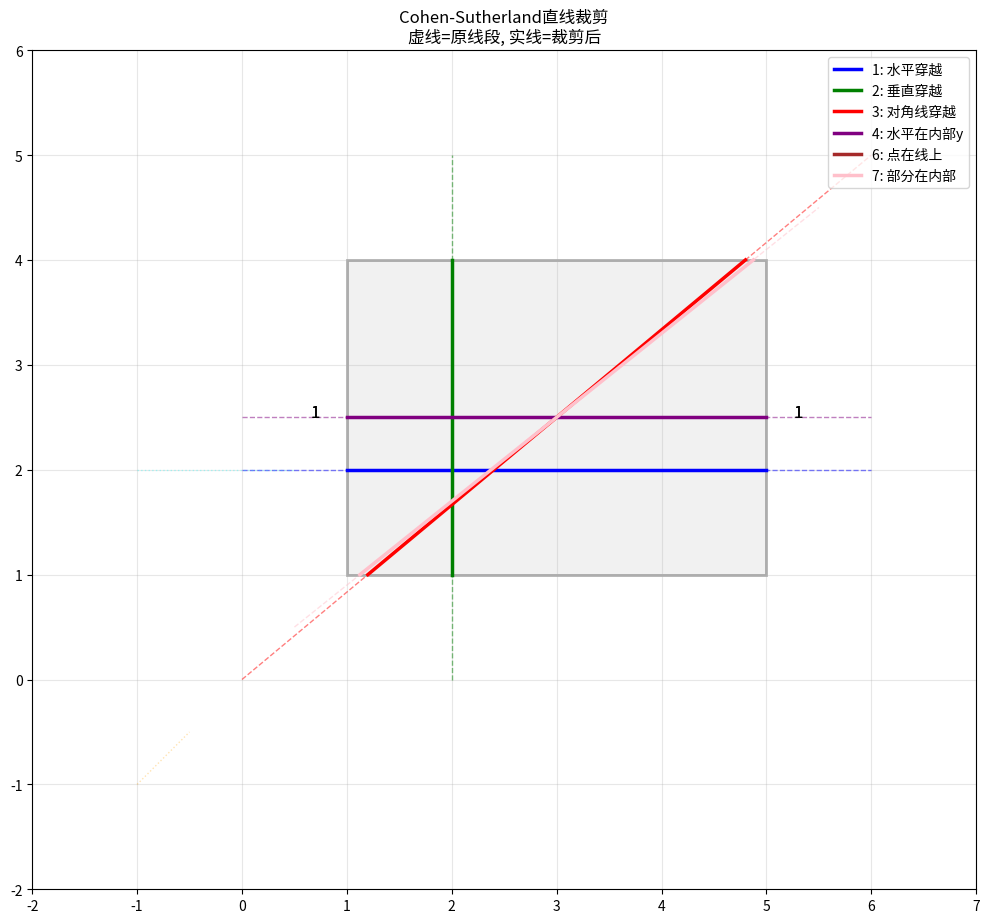

Write Python code to recreate this figure.
# -*- coding: utf-8 -*-

"""

算法实现：11_计算几何 / cohen_sutherland



本文件实现 cohen_sutherland 相关的算法功能。

"""



import math

from typing import List, Tuple, Optional



Point = Tuple[float, float]

Rect = Tuple[float, float, float, float]  # (xmin, ymin, xmax, ymax)





# 区域码位标志定义

LEFT_BIT = 1      # 0b0001 - 左侧

RIGHT_BIT = 2     # 0b0010 - 右侧

BOTTOM_BIT = 4    # 0b0100 - 下方

TOP_BIT = 8       # 0b1000 - 上方





def compute_region_code(point: Point, rect: Rect) -> int:

    """

    计算点的区域码（Cohen-Sutherland编码）

    

    区域码用4位二进制表示，每位对应一个方向：

    | TOP | BOTTOM | RIGHT | LEFT |

    

    Args:

        point: 待编码点 (x, y)

        rect: 裁剪窗口 (xmin, ymin, xmax, ymax)

    

    Returns:

        4位区域码

    

    示例：

        0b0000 = 0  → 点在窗口内

        0b0001 = 1  → 点在左侧

        0b1010 = 10 → 点在上方和右侧

    """

    xmin, ymin, xmax, ymax = rect

    x, y = point

    

    code = 0

    

    # 检查左侧 (x < xmin)

    if x < xmin:

        code |= LEFT_BIT

    

    # 检查右侧 (x > xmax)

    if x > xmax:

        code |= RIGHT_BIT

    

    # 检查下方 (y < ymin)

    if y < ymin:

        code |= BOTTOM_BIT

    

    # 检查上方 (y > ymax)

    if y > ymax:

        code |= TOP_BIT

    

    return code





def cohen_sutherland_clip(p1: Point, p2: Point, rect: Rect) -> Optional[Tuple[Point, Point]]:

    """

    Cohen-Sutherland直线裁剪主函数

    

    算法流程：

        1. 计算两端点的区域码

        2. 两端点全0 → 完全在窗口内，直接返回

        3. 两端点区域码按位与非0 → 完全在窗口外，返回None

        4. 否则，按边界裁剪线段，重复直到完成或舍弃

    

    Args:

        p1: 线段起点 (x1, y1)

        p2: 线段终点 (x2, y2)

        rect: 裁剪窗口 (xmin, ymin, xmax, ymax)

    

    Returns:

        裁剪后的线段端点，或None（如果线段完全不可见）

    

    复杂度：O(1)

    """

    xmin, ymin, xmax, ymax = rect

    

    # Step 1: 计算两端点的区域码

    code1 = compute_region_code(p1, rect)

    code2 = compute_region_code(p2, rect)

    

    # 无限循环，正常情况下最多4次迭代后退出

    while True:

        # Step 2: 两端点都在窗口内（区域码全0）

        if code1 == 0 and code2 == 0:

            return p1, p2

        

        # Step 3: 两端点都在窗口外（区域码按位与非0）

        if code1 & code2 != 0:

            return None

        

        # Step 4: 选择一个在窗口外的端点进行裁剪

        if code1 != 0:

            code_out = code1

        else:

            code_out = code2

        

        # 计算交点

        x, y = p1[0], p1[1]

        x1, y1 = p1

        x2, y2 = p2

        

        # 根据code_out确定与哪条边界相交

        # 计算斜率（避免除零）

        if x2 != x1:

            slope = (y2 - y1) / (x2 - x1)

        else:

            slope = float('inf')

        

        # 与左边界相交 (x = xmin)

        if code_out & LEFT_BIT:

            y = y1 + slope * (xmin - x1)

            x = xmin

        # 与右边界相交 (x = xmax)

        elif code_out & RIGHT_BIT:

            y = y1 + slope * (xmax - x1)

            x = xmax

        # 与下边界相交 (y = ymin)

        elif code_out & BOTTOM_BIT:

            if slope != 0:

                x = x1 + (ymin - y1) / slope

            else:

                x = x1

            y = ymin

        # 与上边界相交 (y = ymax)

        elif code_out & TOP_BIT:

            if slope != 0:

                x = x1 + (ymax - y1) / slope

            else:

                x = x1

            y = ymax

        

        # 用交点替换窗口外的端点

        if code_out == code1:

            p1 = (x, y)

            code1 = compute_region_code(p1, rect)

        else:

            p2 = (x, y)

            code2 = compute_region_code(p2, rect)





def liang_barsky_clip(p1: Point, p2: Point, rect: Rect) -> Optional[Tuple[Point, Point]]:

    """

    Liang-Barsky直线裁剪算法（参数化Cohen-Sutherland的改进版）

    

    算法使用参数化表示线段：

        P(t) = P1 + t * (P2 - P1), t ∈ [0, 1]

    

    通过求解不等式约束得到裁剪结果

    

    Args:

        p1: 线段起点

        p2: 线段终点

        rect: 裁剪窗口

    

    Returns:

        裁剪后的线段端点，或None

    

    复杂度：O(1)

    """

    xmin, ymin, xmax, ymax = rect

    

    # 线段参数方程的增量

    dx = p2[0] - p1[0]

    dy = p2[1] - p1[1]

    

    # 参数t的初始范围

    t0 = 0.0

    t1 = 1.0

    

    # 对四条边界进行裁剪

    # 左侧

    if dx != 0:

        p = -dx

        q = x1 = p1[0] - xmin

    else:

        p = 0

        q = x1

    

    if p < 0:

        r = q / p if p != 0 else float('inf')

        if r > t1:

            return None

        if r > t0:

            t0 = r

    elif p > 0:

        r = q / p if p != 0 else float('inf')

        if r < t0:

            return None

        if r < t1:

            t1 = r

    else:

        if q < 0:

            return None

    

    # 右侧

    if dx != 0:

        p = dx

        q = xmax - p1[0]

    else:

        p = 0

        q = xmax - p1[0]

    

    if p < 0:

        r = q / p if p != 0 else float('inf')

        if r > t1:

            return None

        if r > t0:

            t0 = r

    elif p > 0:

        r = q / p if p != 0 else float('inf')

        if r < t0:

            return None

        if r < t1:

            t1 = r

    else:

        if q < 0:

            return None

    

    # 下方

    if dy != 0:

        p = -dy

        q = y1 = p1[1] - ymin

    else:

        p = 0

        q = y1

    

    if p < 0:

        r = q / p if p != 0 else float('inf')

        if r > t1:

            return None

        if r > t0:

            t0 = r

    elif p > 0:

        r = q / p if p != 0 else float('inf')

        if r < t0:

            return None

        if r < t1:

            t1 = r

    else:

        if q < 0:

            return None

    

    # 上方

    if dy != 0:

        p = dy

        q = ymax - p1[1]

    else:

        p = 0

        q = ymax - p1[1]

    

    if p < 0:

        r = q / p if p != 0 else float('inf')

        if r > t1:

            return None

        if r > t0:

            t0 = r

    elif p > 0:

        r = q / p if p != 0 else float('inf')

        if r < t0:

            return None

        if r < t1:

            t1 = r

    else:

        if q < 0:

            return None

    

    # 计算裁剪后的端点

    if t0 < 1.0 and t0 > 0.0:

        clipped_p1 = (p1[0] + t0 * dx, p1[1] + t0 * dy)

    else:

        clipped_p1 = p1

    

    if t1 < 1.0 and t1 > 0.0:

        clipped_p2 = (p1[0] + t1 * dx, p1[1] + t1 * dy)

    else:

        clipped_p2 = p2

    

    return clipped_p1, clipped_p2





if __name__ == "__main__":

    import matplotlib.pyplot as plt

    import matplotlib.patches as patches

    

    # 定义裁剪窗口

    clip_rect: Rect = (1, 1, 5, 4)

    

    # 测试线段

    test_segments: List[Tuple[Point, Point, str]] = [

        ((0, 2), (6, 2), "水平穿越"),

        ((2, 0), (2, 5), "垂直穿越"),

        ((0, 0), (6, 5), "对角线穿越"),

        ((0, 2.5), (6, 2.5), "水平在内部y"),

        ((-1, -1), (-0.5, -0.5), "完全在外侧-1"),

        ((3, 2), (3, 2), "点在线上"),

        ((0.5, 0.5), (5.5, 4.5), "部分在内部"),

        ((-1, 2), (0.5, 2), "端点在边界"),

    ]

    

    print("=== Cohen-Sutherland直线裁剪测试 ===")

    print(f"裁剪窗口: {clip_rect}")

    

    # 绘制设置

    fig, ax = plt.subplots(1, 1, figsize=(10, 10))

    

    # 绘制裁剪窗口

    xmin, ymin, xmax, ymax = clip_rect

    window = patches.Rectangle((xmin, ymin), xmax - xmin, ymax - ymin,

                                linewidth=2, edgecolor='black', facecolor='lightgray', alpha=0.3)

    ax.add_patch(window)

    

    colors = ['blue', 'green', 'red', 'purple', 'orange', 'brown', 'pink', 'cyan']

    

    for idx, (p1, p2, desc) in enumerate(test_segments):

        result = cohen_sutherland_clip(p1, p2, clip_rect)

        

        print(f"\n线段 {idx + 1}: {p1} → {p2} ({desc})")

        if result is not None:

            c_p1, c_p2 = result

            print(f"  裁剪结果: {c_p1} → {c_p2}")

            

            # 绘制原线段（虚线）

            ax.plot([p1[0], p2[0]], [p1[1], p2[1]], linestyle='--', 

                    color=colors[idx % len(colors)], linewidth=1, alpha=0.5)

            

            # 绘制裁剪后的线段（实线）

            ax.plot([c_p1[0], c_p2[0]], [c_p1[1], c_p2[1]], 

                    color=colors[idx % len(colors)], linewidth=2.5,

                    label=f'{idx + 1}: {desc}')

        else:

            print(f"  裁剪结果: 无交集（完全裁剪掉）")

            

            # 仅绘制虚线（表示被完全裁剪）

            ax.plot([p1[0], p2[0]], [p1[1], p2[1]], linestyle=':', 

                    color=colors[idx % len(colors)], linewidth=1, alpha=0.3)

    

    # 标注区域码

    for x in [xmin - 0.3, xmax + 0.3]:

        for y in [ymin - 0.3, ymax + 0.3]:

            ax.annotate('1' if x < xmin else ('0' if x < xmax else '1'), 

                       (x, ymin + (ymax - ymin) / 2), fontsize=12, ha='center')

    

    ax.set_xlim(-2, 7)

    ax.set_ylim(-2, 6)

    ax.set_aspect('equal')

    ax.set_title("Cohen-Sutherland直线裁剪\n虚线=原线段, 实线=裁剪后")

    ax.legend(loc='upper right')

    ax.grid(True, alpha=0.3)

    plt.tight_layout()

    plt.savefig("cohen_sutherland.png", dpi=150)

    print("\n图像已保存至 cohen_sutherland.png")

    plt.close()
